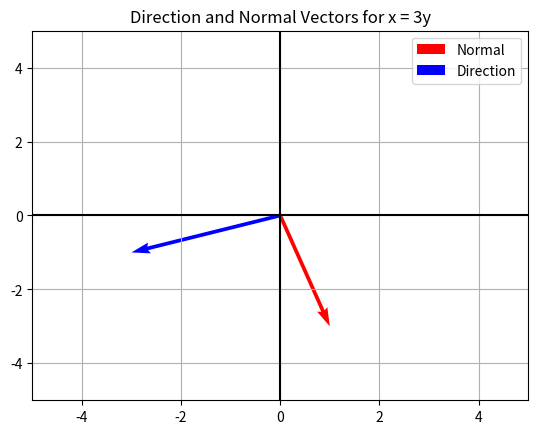

Reproduce this figure in Python.
import numpy as np
import matplotlib.pyplot as plt

# Generalized dot product
def dot_product(a, b):
    if len(a) != len(b):
        raise ValueError("Vectors must have same length")
    return sum(a[i]*b[i] for i in range(len(a)))

# Check orthogonality
def is_orthogonal(a, b):
    return dot_product(a, b) == 0

# Normal and direction vectors for a 2D line Ax + By = C
def normal_vector(A, B):
    return np.array([A, B])

def direction_vector(A, B):
    return np.array([B, -A])

# Example: x = 3y => 1*x - 3*y = 0
A, B = 1, -3
nvec = normal_vector(A, B)
dvec = direction_vector(A, B)

print("Normal vector:", nvec)
print("Direction vector:", dvec)
print("Orthogonal check:", is_orthogonal(nvec, dvec))

# Plotting
origin = np.array([[0,0]])
plt.quiver(*origin.T, nvec[0], nvec[1], color='r', scale=1, scale_units='xy', angles='xy', label='Normal')
plt.quiver(*origin.T, dvec[0], dvec[1], color='b', scale=1, scale_units='xy', angles='xy', label='Direction')

plt.xlim(-5,5)
plt.ylim(-5,5)
plt.grid(True)
plt.axhline(0, color='black')
plt.axvline(0, color='black')
plt.legend()
plt.title('Direction and Normal Vectors for x = 3y')
plt.show()
